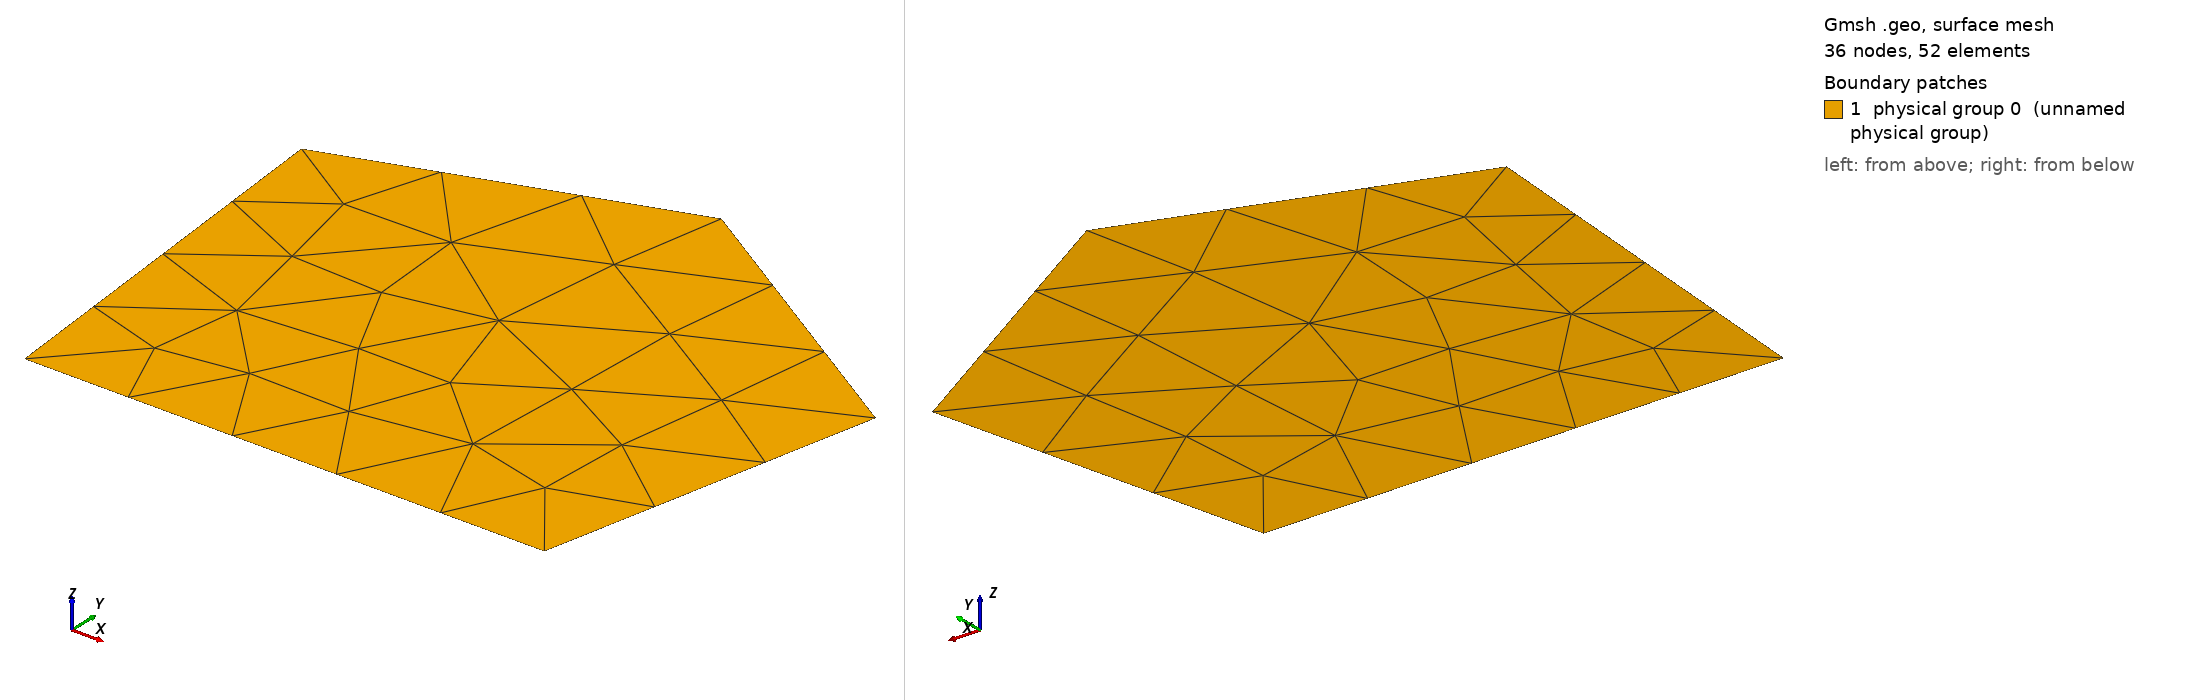

Gmsh geometry script, surface-meshed: 36 nodes, 52 surface elements. Boundary patches (legend numbers): 1 physical group 0 (unnamed physical group). Left view from above one corner, right view from below the opposite corner. Legend entries are the model's physical surfaces. The drawing asked Gmsh for element sizes between 1% and 20% of the model's largest extent; the script's own settings can give other sizes.

=== penta_5el.geo (drawn) ===
//+
Point(1) = {-0.7, -0.7, 0, 10.0};
//+
Point(2) = {0.7, -0.7, 0, 10.0};
//+
Point(3) = {0.9, 0.2, 0, 10.0};
//+
Point(4) = {0.1, 0.7, 0, 10.0};
//+
Point(5) = {-0.8, 0.4, 0, 10.0};
//+
Line(1) = {1, 2};
//+
Line(2) = {2, 3};
//+
Line(3) = {3, 4};
//+
Line(4) = {4, 5};
//+
Line(5) = {5, 1};
//+
Line Loop(1) = {4, 5, 1, 2, 3};
//+
Plane Surface(1) = {1};

Physical Point(1) = {1, 2, 3, 4, 5};
Physical Line(1) = {1, 2, 3, 4, 5};
Physical Surface(0) = {1};
